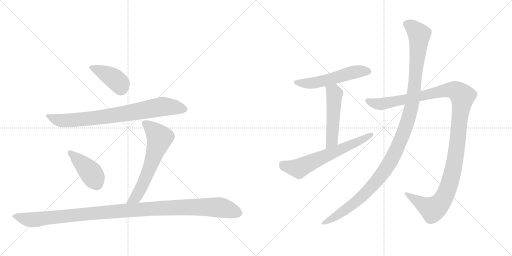
t = 0.00 s
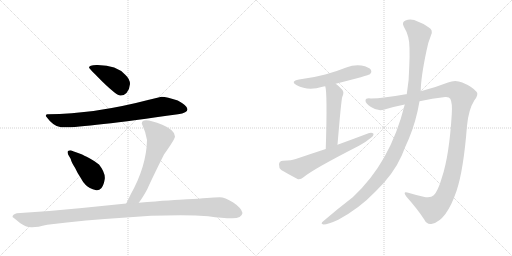
t = 1.75 s
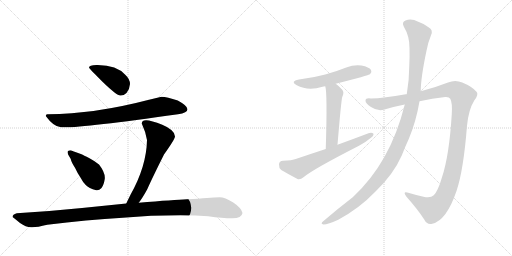
t = 3.49 s
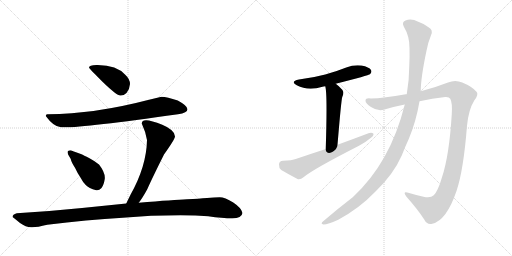
t = 5.24 s
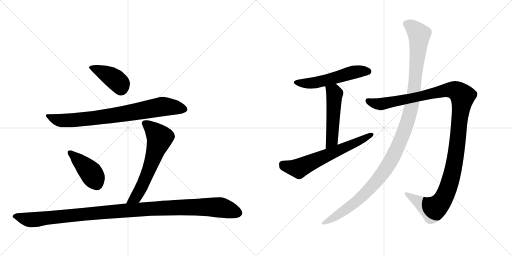
t = 6.99 s
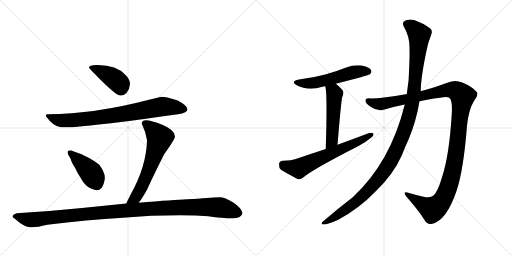
t = 8.73 s

The animated SVG that drew these frames (rendered in a browser with its animation timeline set to each time). Animation: 10 CSS @keyframes rules; one cycle of 8.73 s.

<svg version="1.1" viewBox="0 0 2048 1024" xmlns="http://www.w3.org/2000/svg">
  <g stroke="lightgray" stroke-dasharray="1,1" stroke-width="1" transform="scale(4, 4)">
    <line x1="0" y1="0" x2="256" y2="256"></line>
    <line x1="256" y1="0" x2="0" y2="256"></line>
    <line x1="128" y1="0" x2="128" y2="256"></line>
    <line x1="0" y1="128" x2="256" y2="128"></line>
    <line x1="256" y1="0" x2="512" y2="256"></line>
    <line x1="512" y1="0" x2="256" y2="256"></line>
    <line x1="384" y1="0" x2="384" y2="256"></line>
    <line x1="256" y1="128" x2="512" y2="128"></line>
  </g>
<g transform="scale(1, -1) translate(0, -850)">
   <style type="text/css">
    @keyframes keyframes0 {
      from {
       stroke: black;
       stroke-dashoffset: 417;
       stroke-width: 128;
       }
       58% {
       animation-timing-function: step-end;
       stroke: black;
       stroke-dashoffset: 0;
       stroke-width: 128;
       }
       to {
       stroke: black;
       stroke-width: 1024;
       }
       }
       #make-me-a-hanzi-animation-0 {
         animation: keyframes0 0.589355s both;
         animation-delay: 0.000000s;
         animation-timing-function: linear;
       }
    @keyframes keyframes1 {
      from {
       stroke: black;
       stroke-dashoffset: 808;
       stroke-width: 128;
       }
       72% {
       animation-timing-function: step-end;
       stroke: black;
       stroke-dashoffset: 0;
       stroke-width: 128;
       }
       to {
       stroke: black;
       stroke-width: 1024;
       }
       }
       #make-me-a-hanzi-animation-1 {
         animation: keyframes1 0.907552s both;
         animation-delay: 0.589355s;
         animation-timing-function: linear;
       }
    @keyframes keyframes2 {
      from {
       stroke: black;
       stroke-dashoffset: 426;
       stroke-width: 128;
       }
       58% {
       animation-timing-function: step-end;
       stroke: black;
       stroke-dashoffset: 0;
       stroke-width: 128;
       }
       to {
       stroke: black;
       stroke-width: 1024;
       }
       }
       #make-me-a-hanzi-animation-2 {
         animation: keyframes2 0.596680s both;
         animation-delay: 1.496908s;
         animation-timing-function: linear;
       }
    @keyframes keyframes3 {
      from {
       stroke: black;
       stroke-dashoffset: 636;
       stroke-width: 128;
       }
       67% {
       animation-timing-function: step-end;
       stroke: black;
       stroke-dashoffset: 0;
       stroke-width: 128;
       }
       to {
       stroke: black;
       stroke-width: 1024;
       }
       }
       #make-me-a-hanzi-animation-3 {
         animation: keyframes3 0.767578s both;
         animation-delay: 2.093587s;
         animation-timing-function: linear;
       }
    @keyframes keyframes4 {
      from {
       stroke: black;
       stroke-dashoffset: 1161;
       stroke-width: 128;
       }
       79% {
       animation-timing-function: step-end;
       stroke: black;
       stroke-dashoffset: 0;
       stroke-width: 128;
       }
       to {
       stroke: black;
       stroke-width: 1024;
       }
       }
       #make-me-a-hanzi-animation-4 {
         animation: keyframes4 1.194824s both;
         animation-delay: 2.861165s;
         animation-timing-function: linear;
       }
    @keyframes keyframes5 {
      from {
       stroke: black;
       stroke-dashoffset: 549;
       stroke-width: 128;
       }
       64% {
       animation-timing-function: step-end;
       stroke: black;
       stroke-dashoffset: 0;
       stroke-width: 128;
       }
       to {
       stroke: black;
       stroke-width: 1024;
       }
       }
       #make-me-a-hanzi-animation-5 {
         animation: keyframes5 0.696777s both;
         animation-delay: 4.055990s;
         animation-timing-function: linear;
       }
    @keyframes keyframes6 {
      from {
       stroke: black;
       stroke-dashoffset: 516;
       stroke-width: 128;
       }
       63% {
       animation-timing-function: step-end;
       stroke: black;
       stroke-dashoffset: 0;
       stroke-width: 128;
       }
       to {
       stroke: black;
       stroke-width: 1024;
       }
       }
       #make-me-a-hanzi-animation-6 {
         animation: keyframes6 0.669922s both;
         animation-delay: 4.752767s;
         animation-timing-function: linear;
       }
    @keyframes keyframes7 {
      from {
       stroke: black;
       stroke-dashoffset: 644;
       stroke-width: 128;
       }
       68% {
       animation-timing-function: step-end;
       stroke: black;
       stroke-dashoffset: 0;
       stroke-width: 128;
       }
       to {
       stroke: black;
       stroke-width: 1024;
       }
       }
       #make-me-a-hanzi-animation-7 {
         animation: keyframes7 0.774089s both;
         animation-delay: 5.422689s;
         animation-timing-function: linear;
       }
    @keyframes keyframes8 {
      from {
       stroke: black;
       stroke-dashoffset: 1250;
       stroke-width: 128;
       }
       80% {
       animation-timing-function: step-end;
       stroke: black;
       stroke-dashoffset: 0;
       stroke-width: 128;
       }
       to {
       stroke: black;
       stroke-width: 1024;
       }
       }
       #make-me-a-hanzi-animation-8 {
         animation: keyframes8 1.267253s both;
         animation-delay: 6.196777s;
         animation-timing-function: linear;
       }
    @keyframes keyframes9 {
      from {
       stroke: black;
       stroke-dashoffset: 1213;
       stroke-width: 128;
       }
       80% {
       animation-timing-function: step-end;
       stroke: black;
       stroke-dashoffset: 0;
       stroke-width: 128;
       }
       to {
       stroke: black;
       stroke-width: 1024;
       }
       }
       #make-me-a-hanzi-animation-9 {
         animation: keyframes9 1.237142s both;
         animation-delay: 7.464030s;
         animation-timing-function: linear;
       }
</style>
<path d="M 356 579 Q 356 577 412 521 Q 467 468 481 468 Q 494 467 506 478 Q 519 495 520 514 Q 520 533 502 550 Q 467 590 391 590 Q 356 591 356 579 Z" fill="lightgray"></path> 
<path d="M 646 463 L 596 451 Q 378 394 192 393 Q 183 395 183 386 Q 214 343 244 341 Q 312 336 712 393 Q 750 399 750 413 Q 750 427 711 448 Q 668 462 646 463 Z" fill="lightgray"></path> 
<path d="M 385 89 Q 396 87 406 98 Q 415 109 419 134 Q 422 159 396 192 Q 382 204 358 217 Q 333 230 326 233 L 304 241 Q 297 243 283 249 Q 276 249 272 246 Q 268 242 273 231 L 283 214 Q 285 202 300 179 Q 310 157 323 138 Q 331 122 343 110 Q 355 97 385 89 Z" fill="lightgray"></path> 
<path d="M 567 356 Q 583 322 588 290 Q 586 185 522 71 L 505 36 C 492 9 537 15 555 39 Q 570 58 589 93 Q 608 136 656 232 Q 700 294 700 304 Q 700 330 649 351 Q 567 385 567 356 Z" fill="lightgray"></path> 
<path d="M 505 36 L 328 18 Q 202 5 67 -3 Q 50 -8 50 -18 Q 56 -22 80 -42 Q 103 -59 125 -59 Q 146 -60 189 -49 Q 348 -29 491 -21 Q 629 -9 782 -12 L 833 -15 Q 890 -23 929 -23 Q 967 -23 970 -2 Q 966 18 933 40 Q 899 61 879 61 Q 858 61 828 58 Q 797 55 748 53 Q 698 51 555 39 L 505 36 Z" fill="lightgray"></path> 
<path d="M 1343 515 Q 1475 549 1480 553 Q 1489 562 1484 570 Q 1477 582 1446 588 Q 1415 592 1385 580 Q 1345 564 1301 552 Q 1253 539 1196 532 Q 1159 525 1187 509 Q 1232 485 1290 503 Q 1294 504 1301 505 L 1343 515 Z" fill="lightgray"></path> 
<path d="M 1350 271 Q 1365 451 1369 462 Q 1378 481 1369 491 Q 1356 506 1343 515 C 1319 533 1295 534 1301 505 Q 1310 477 1303 254 C 1302 224 1348 241 1350 271 Z" fill="lightgray"></path> 
<path d="M 1303 254 Q 1245 235 1186 215 Q 1167 208 1132 207 Q 1117 206 1116 193 Q 1115 178 1125 170 Q 1152 154 1190 134 Q 1202 131 1214 141 Q 1250 172 1436 267 Q 1461 280 1480 296 Q 1495 305 1494 315 Q 1488 321 1474 317 Q 1416 295 1350 271 L 1303 254 Z" fill="lightgray"></path> 
<path d="M 1678 445 Q 1729 457 1781 462 Q 1797 463 1801 455 Q 1810 439 1807 393 Q 1797 228 1768 141 Q 1752 86 1735 69 Q 1722 56 1694 63 Q 1663 70 1633 79 Q 1608 86 1626 63 Q 1672 11 1697 -28 Q 1707 -50 1729 -45 Q 1786 -32 1826 86 Q 1854 168 1868 347 Q 1874 411 1897 448 Q 1916 472 1906 483 Q 1888 504 1849 520 Q 1821 533 1792 520 Q 1744 501 1683 485 L 1627 473 Q 1624 474 1623 473 Q 1535 457 1483 456 Q 1462 459 1462 447 Q 1461 437 1484 422 Q 1512 403 1538 412 Q 1578 424 1619 432 L 1678 445 Z" fill="lightgray"></path> 
<path d="M 1619 432 Q 1562 201 1411 61 Q 1351 15 1294 -34 Q 1279 -46 1294 -48 Q 1312 -48 1353 -29 Q 1438 17 1502 84 Q 1574 153 1607 228 Q 1620 262 1635 294 Q 1665 366 1678 445 L 1683 485 Q 1683 539 1706 647 Q 1712 680 1724 709 Q 1734 731 1714 741 Q 1692 757 1673 763 Q 1645 778 1622 768 Q 1606 762 1615 744 Q 1639 704 1638 657 Q 1639 623 1637 585 Q 1637 533 1627 473 L 1619 432 Z" fill="lightgray"></path> 
      <clipPath id="make-me-a-hanzi-clip-0">
      <path d="M 356 579 Q 356 577 412 521 Q 467 468 481 468 Q 494 467 506 478 Q 519 495 520 514 Q 520 533 502 550 Q 467 590 391 590 Q 356 591 356 579 Z" fill="lightgray"></path>
      </clipPath>
      <path clip-path="url(#make-me-a-hanzi-clip-0)" d="M 361 581 L 399 568 L 456 536 L 480 514 L 484 491 " fill="none" id="make-me-a-hanzi-animation-0" stroke-dasharray="289 578" stroke-linecap="round"></path>

      <clipPath id="make-me-a-hanzi-clip-1">
      <path d="M 646 463 L 596 451 Q 378 394 192 393 Q 183 395 183 386 Q 214 343 244 341 Q 312 336 712 393 Q 750 399 750 413 Q 750 427 711 448 Q 668 462 646 463 Z" fill="lightgray"></path>
      </clipPath>
      <path clip-path="url(#make-me-a-hanzi-clip-1)" d="M 194 382 L 236 369 L 271 368 L 469 390 L 655 424 L 739 413 " fill="none" id="make-me-a-hanzi-animation-1" stroke-dasharray="680 1360" stroke-linecap="round"></path>

      <clipPath id="make-me-a-hanzi-clip-2">
      <path d="M 385 89 Q 396 87 406 98 Q 415 109 419 134 Q 422 159 396 192 Q 382 204 358 217 Q 333 230 326 233 L 304 241 Q 297 243 283 249 Q 276 249 272 246 Q 268 242 273 231 L 283 214 Q 285 202 300 179 Q 310 157 323 138 Q 331 122 343 110 Q 355 97 385 89 Z" fill="lightgray"></path>
      </clipPath>
      <path clip-path="url(#make-me-a-hanzi-clip-2)" d="M 280 239 L 363 160 L 388 111 " fill="none" id="make-me-a-hanzi-animation-2" stroke-dasharray="298 596" stroke-linecap="round"></path>

      <clipPath id="make-me-a-hanzi-clip-3">
      <path d="M 567 356 Q 583 322 588 290 Q 586 185 522 71 L 505 36 C 492 9 537 15 555 39 Q 570 58 589 93 Q 608 136 656 232 Q 700 294 700 304 Q 700 330 649 351 Q 567 385 567 356 Z" fill="lightgray"></path>
      </clipPath>
      <path clip-path="url(#make-me-a-hanzi-clip-3)" d="M 579 357 L 606 338 L 639 299 L 569 108 L 543 61 L 511 40 " fill="none" id="make-me-a-hanzi-animation-3" stroke-dasharray="508 1016" stroke-linecap="round"></path>

      <clipPath id="make-me-a-hanzi-clip-4">
      <path d="M 505 36 L 328 18 Q 202 5 67 -3 Q 50 -8 50 -18 Q 56 -22 80 -42 Q 103 -59 125 -59 Q 146 -60 189 -49 Q 348 -29 491 -21 Q 629 -9 782 -12 L 833 -15 Q 890 -23 929 -23 Q 967 -23 970 -2 Q 966 18 933 40 Q 899 61 879 61 Q 858 61 828 58 Q 797 55 748 53 Q 698 51 555 39 L 505 36 Z" fill="lightgray"></path>
      </clipPath>
      <path clip-path="url(#make-me-a-hanzi-clip-4)" d="M 56 -16 L 137 -29 L 471 6 L 788 22 L 874 21 L 955 -2 " fill="none" id="make-me-a-hanzi-animation-4" stroke-dasharray="1033 2066" stroke-linecap="round"></path>

      <clipPath id="make-me-a-hanzi-clip-5">
      <path d="M 1343 515 Q 1475 549 1480 553 Q 1489 562 1484 570 Q 1477 582 1446 588 Q 1415 592 1385 580 Q 1345 564 1301 552 Q 1253 539 1196 532 Q 1159 525 1187 509 Q 1232 485 1290 503 Q 1294 504 1301 505 L 1343 515 Z" fill="lightgray"></path>
      </clipPath>
      <path clip-path="url(#make-me-a-hanzi-clip-5)" d="M 1188 522 L 1212 516 L 1249 517 L 1351 540 L 1413 561 L 1474 563 " fill="none" id="make-me-a-hanzi-animation-5" stroke-dasharray="421 842" stroke-linecap="round"></path>

      <clipPath id="make-me-a-hanzi-clip-6">
      <path d="M 1350 271 Q 1365 451 1369 462 Q 1378 481 1369 491 Q 1356 506 1343 515 C 1319 533 1295 534 1301 505 Q 1310 477 1303 254 C 1302 224 1348 241 1350 271 Z" fill="lightgray"></path>
      </clipPath>
      <path clip-path="url(#make-me-a-hanzi-clip-6)" d="M 1308 505 L 1338 475 L 1328 291 L 1316 273 L 1305 268 " fill="none" id="make-me-a-hanzi-animation-6" stroke-dasharray="388 776" stroke-linecap="round"></path>

      <clipPath id="make-me-a-hanzi-clip-7">
      <path d="M 1303 254 Q 1245 235 1186 215 Q 1167 208 1132 207 Q 1117 206 1116 193 Q 1115 178 1125 170 Q 1152 154 1190 134 Q 1202 131 1214 141 Q 1250 172 1436 267 Q 1461 280 1480 296 Q 1495 305 1494 315 Q 1488 321 1474 317 Q 1416 295 1350 271 L 1303 254 Z" fill="lightgray"></path>
      </clipPath>
      <path clip-path="url(#make-me-a-hanzi-clip-7)" d="M 1131 192 L 1169 179 L 1199 179 L 1418 275 L 1488 312 " fill="none" id="make-me-a-hanzi-animation-7" stroke-dasharray="516 1032" stroke-linecap="round"></path>

      <clipPath id="make-me-a-hanzi-clip-8">
      <path d="M 1678 445 Q 1729 457 1781 462 Q 1797 463 1801 455 Q 1810 439 1807 393 Q 1797 228 1768 141 Q 1752 86 1735 69 Q 1722 56 1694 63 Q 1663 70 1633 79 Q 1608 86 1626 63 Q 1672 11 1697 -28 Q 1707 -50 1729 -45 Q 1786 -32 1826 86 Q 1854 168 1868 347 Q 1874 411 1897 448 Q 1916 472 1906 483 Q 1888 504 1849 520 Q 1821 533 1792 520 Q 1744 501 1683 485 L 1627 473 Q 1624 474 1623 473 Q 1535 457 1483 456 Q 1462 459 1462 447 Q 1461 437 1484 422 Q 1512 403 1538 412 Q 1578 424 1619 432 L 1678 445 Z" fill="lightgray"></path>
      </clipPath>
      <path clip-path="url(#make-me-a-hanzi-clip-8)" d="M 1473 446 L 1527 434 L 1810 491 L 1829 485 L 1850 465 L 1821 213 L 1797 111 L 1773 54 L 1731 12 L 1626 72 " fill="none" id="make-me-a-hanzi-animation-8" stroke-dasharray="1122 2244" stroke-linecap="round"></path>

      <clipPath id="make-me-a-hanzi-clip-9">
      <path d="M 1619 432 Q 1562 201 1411 61 Q 1351 15 1294 -34 Q 1279 -46 1294 -48 Q 1312 -48 1353 -29 Q 1438 17 1502 84 Q 1574 153 1607 228 Q 1620 262 1635 294 Q 1665 366 1678 445 L 1683 485 Q 1683 539 1706 647 Q 1712 680 1724 709 Q 1734 731 1714 741 Q 1692 757 1673 763 Q 1645 778 1622 768 Q 1606 762 1615 744 Q 1639 704 1638 657 Q 1639 623 1637 585 Q 1637 533 1627 473 L 1619 432 Z" fill="lightgray"></path>
      </clipPath>
      <path clip-path="url(#make-me-a-hanzi-clip-9)" d="M 1626 754 L 1647 744 L 1677 712 L 1650 442 L 1612 312 L 1552 188 L 1488 106 L 1426 44 L 1338 -20 L 1298 -41 " fill="none" id="make-me-a-hanzi-animation-9" stroke-dasharray="1085 2170" stroke-linecap="round"></path>

</g>
</svg>
